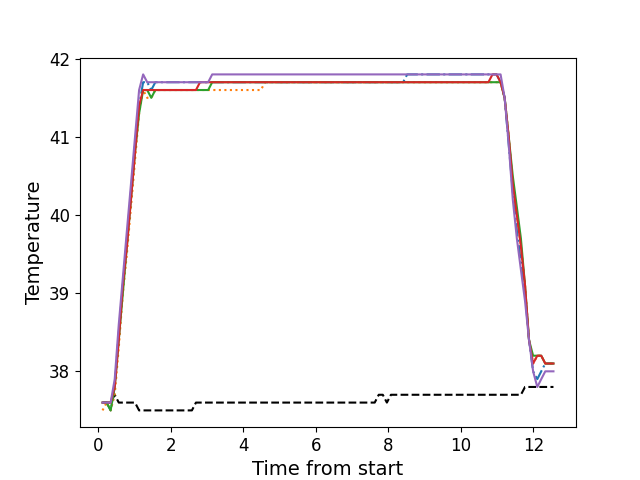

Source data for this figure (header and first rows):
, times, neutral, z1, z2, z3, z4, z5
0, 0.1126, 37.6, 37.6, 37.5, 37.6, 37.6, 37.6
1, 0.2243, 37.6, 37.6, 37.6, 37.6, 37.6, 37.6
2, 0.3359, 37.6, 37.5, 37.5, 37.5, 37.6, 37.6
3, 0.4485, 37.7, 37.8, 37.7, 37.8, 37.8, 37.9
4, 0.5601, 37.6, 38.5, 38.3, 38.4, 38.4, 38.6
5, 0.6728, 37.6, 39.1, 39.0, 39.0, 39.1, 39.2
6, 0.7844, 37.6, 39.7, 39.5, 39.6, 39.6, 39.8
7, 0.897, 37.6, 40.3, 40.1, 40.2, 40.2, 40.4
8, 1.009, 37.6, 40.9, 40.7, 40.8, 40.8, 41.0
9, 1.121, 37.5, 41.4, 41.3, 41.3, 41.4, 41.6
10, 1.233, 37.5, 41.7, 41.6, 41.6, 41.6, 41.8
11, 1.345, 37.5, 41.7, 41.5, 41.6, 41.6, 41.7
12, 1.457, 37.5, 41.6, 41.5, 41.5, 41.6, 41.7
13, 1.569, 37.5, 41.7, 41.6, 41.6, 41.6, 41.7
14, 1.681, 37.5, 41.7, 41.6, 41.6, 41.6, 41.7
15, 1.793, 37.5, 41.7, 41.6, 41.6, 41.6, 41.7
16, 1.906, 37.5, 41.7, 41.6, 41.6, 41.6, 41.7
17, 2.018, 37.5, 41.7, 41.6, 41.6, 41.6, 41.7
18, 2.128, 37.5, 41.7, 41.6, 41.6, 41.6, 41.7
19, 2.242, 37.5, 41.7, 41.6, 41.6, 41.6, 41.7
20, 2.354, 37.5, 41.7, 41.6, 41.6, 41.6, 41.7
21, 2.465, 37.5, 41.7, 41.6, 41.6, 41.6, 41.7
22, 2.578, 37.5, 41.7, 41.6, 41.6, 41.6, 41.7
23, 2.689, 37.6, 41.7, 41.6, 41.6, 41.6, 41.7
24, 2.802, 37.6, 41.7, 41.6, 41.6, 41.7, 41.7
25, 2.914, 37.6, 41.7, 41.6, 41.6, 41.7, 41.7
26, 3.027, 37.6, 41.7, 41.6, 41.6, 41.7, 41.7
27, 3.138, 37.6, 41.7, 41.6, 41.7, 41.7, 41.8
28, 3.25, 37.6, 41.7, 41.6, 41.7, 41.7, 41.8
29, 3.362, 37.6, 41.7, 41.6, 41.7, 41.7, 41.8
30, 3.474, 37.6, 41.7, 41.6, 41.7, 41.7, 41.8
31, 3.586, 37.6, 41.7, 41.6, 41.7, 41.7, 41.8
32, 3.698, 37.6, 41.7, 41.6, 41.7, 41.7, 41.8
33, 3.81, 37.6, 41.7, 41.6, 41.7, 41.7, 41.8
34, 3.923, 37.6, 41.7, 41.6, 41.7, 41.7, 41.8
35, 4.034, 37.6, 41.7, 41.6, 41.7, 41.7, 41.8
36, 4.147, 37.6, 41.7, 41.6, 41.7, 41.7, 41.8
37, 4.259, 37.6, 41.7, 41.6, 41.7, 41.7, 41.8
38, 4.37, 37.6, 41.7, 41.6, 41.7, 41.7, 41.8
39, 4.482, 37.6, 41.7, 41.6, 41.7, 41.7, 41.8
40, 4.594, 37.6, 41.7, 41.7, 41.7, 41.7, 41.8
41, 4.707, 37.6, 41.7, 41.7, 41.7, 41.7, 41.8
42, 4.819, 37.6, 41.7, 41.7, 41.7, 41.7, 41.8
43, 4.931, 37.6, 41.7, 41.7, 41.7, 41.7, 41.8
44, 5.043, 37.6, 41.7, 41.7, 41.7, 41.7, 41.8
45, 5.155, 37.6, 41.7, 41.7, 41.7, 41.7, 41.8
46, 5.268, 37.6, 41.7, 41.7, 41.7, 41.7, 41.8
47, 5.38, 37.6, 41.7, 41.7, 41.7, 41.7, 41.8
48, 5.491, 37.6, 41.7, 41.7, 41.7, 41.7, 41.8
49, 5.603, 37.6, 41.7, 41.7, 41.7, 41.7, 41.8
50, 5.716, 37.6, 41.7, 41.7, 41.7, 41.7, 41.8
51, 5.827, 37.6, 41.7, 41.7, 41.7, 41.7, 41.8
52, 5.94, 37.6, 41.7, 41.7, 41.7, 41.7, 41.8
53, 6.051, 37.6, 41.7, 41.7, 41.7, 41.7, 41.8
54, 6.164, 37.6, 41.7, 41.7, 41.7, 41.7, 41.8
55, 6.276, 37.6, 41.7, 41.7, 41.7, 41.7, 41.8
56, 6.388, 37.6, 41.7, 41.7, 41.7, 41.7, 41.8
57, 6.499, 37.6, 41.7, 41.7, 41.7, 41.7, 41.8
58, 6.612, 37.6, 41.7, 41.7, 41.7, 41.7, 41.8
59, 6.723, 37.6, 41.7, 41.7, 41.7, 41.7, 41.8
... 52 more rows
